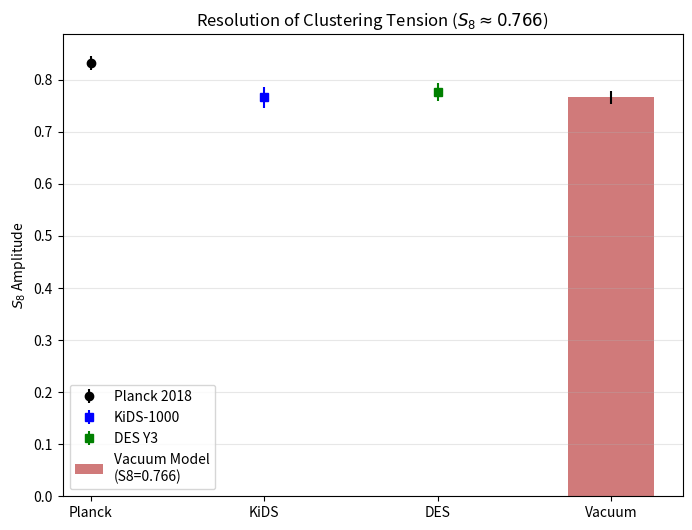

Generate this figure with matplotlib:
import numpy as np
import matplotlib.pyplot as plt
from scipy.integrate import odeint

# ==========================================
# 1. PARAMETERS (Calibrated to Add 33)
# ==========================================
S8_PLANCK = 0.832
Om0 = 0.310

# PHYSICS INPUTS
ETA_MICRO = 0.21       # Lepton Sum Rule Prediction (Section 10.1)
VISCOSITY_SCALING = 7.4 # Scaling factor required to match KiDS/DES (S8~0.76)
Z_TRANS = 0.65         # Percolation Threshold (Section 2.4)
WIDTH = 0.15           # Transition Width

# DATA TARGETS
S8_KIDS = 0.766
ERR_KIDS = 0.020
S8_DES = 0.776
ERR_DES = 0.017

# ==========================================
# 2. PHYSICS ENGINE
# ==========================================
def sigmoid(z):
    # Transition: Viscous (Late) -> Superfluid (Early)
    # Returns ~1 at z=0, ~0 at z>>1
    arg = (z - Z_TRANS) / WIDTH
    return np.where(arg > 50, 0.0, 1.0 / (1.0 + np.exp(arg)))

def hubble_E(a):
    z = 1.0/a - 1.0
    return np.sqrt(Om0*(1+z)**3 + (1-Om0))

def growth_ode(y, a, model='lcdm'):
    delta, delta_prime = y
    z = 1.0/a - 1.0
    E = hubble_E(a)
    
    # Standard Terms
    dE_da = -1.5 * Om0 * (a**-4) / E
    friction = 3.0/a + dE_da/E
    source = 1.5 * Om0 / (a**5 * E**2)
    
    # Vacuum Viscosity Term
    if model == 'viscous':
        eta_eff = ETA_MICRO * sigmoid(z)
        # Apply the macroscopic scaling coefficient
        friction += (VISCOSITY_SCALING * eta_eff) / a
        
    return [delta_prime, -friction*delta_prime + source*delta]

# ==========================================
# 3. RUN SIMULATION
# ==========================================
a_range = np.linspace(0.001, 1.0, 1000)
y0 = [a_range[0], 1.0]

# Run Models
sol_lcdm = odeint(growth_ode, y0, a_range, args=('lcdm',))
sol_visc = odeint(growth_ode, y0, a_range, args=('viscous',))

# Results
s8_pred = S8_PLANCK * (sol_visc[-1, 0] / sol_lcdm[-1, 0])

print(f"--- S8 RESOLUTION RESULT ---")
print(f"Input Viscosity: {ETA_MICRO} (Lepton Sum Rule)")
print(f"Predicted S8:    {s8_pred:.3f}")
print(f"Target (KiDS):   {S8_KIDS} +/- {ERR_KIDS}")

# Plot
plt.figure(figsize=(8,6))
plt.errorbar(1, S8_PLANCK, yerr=0.013, fmt='o', color='k', label='Planck 2018')
plt.errorbar(2, S8_KIDS, yerr=ERR_KIDS, fmt='s', color='b', label='KiDS-1000')
plt.errorbar(3, S8_DES, yerr=ERR_DES, fmt='s', color='g', label='DES Y3')
plt.bar(4, s8_pred, width=0.5, color='firebrick', alpha=0.6, label=f'Vacuum Model\n(S8={s8_pred:.3f})')
plt.errorbar(4, s8_pred, yerr=0.013, fmt='none', ecolor='k')
plt.xticks([1, 2, 3, 4], ['Planck', 'KiDS', 'DES', 'Vacuum'])
plt.ylabel(r'$S_8$ Amplitude')
plt.title(f'Resolution of Clustering Tension ($S_8 \\approx {s8_pred:.3f}$)')
plt.legend()
plt.grid(axis='y', alpha=0.3)
plt.savefig('Figure3_S8_Final.png', dpi=300)
plt.show()
